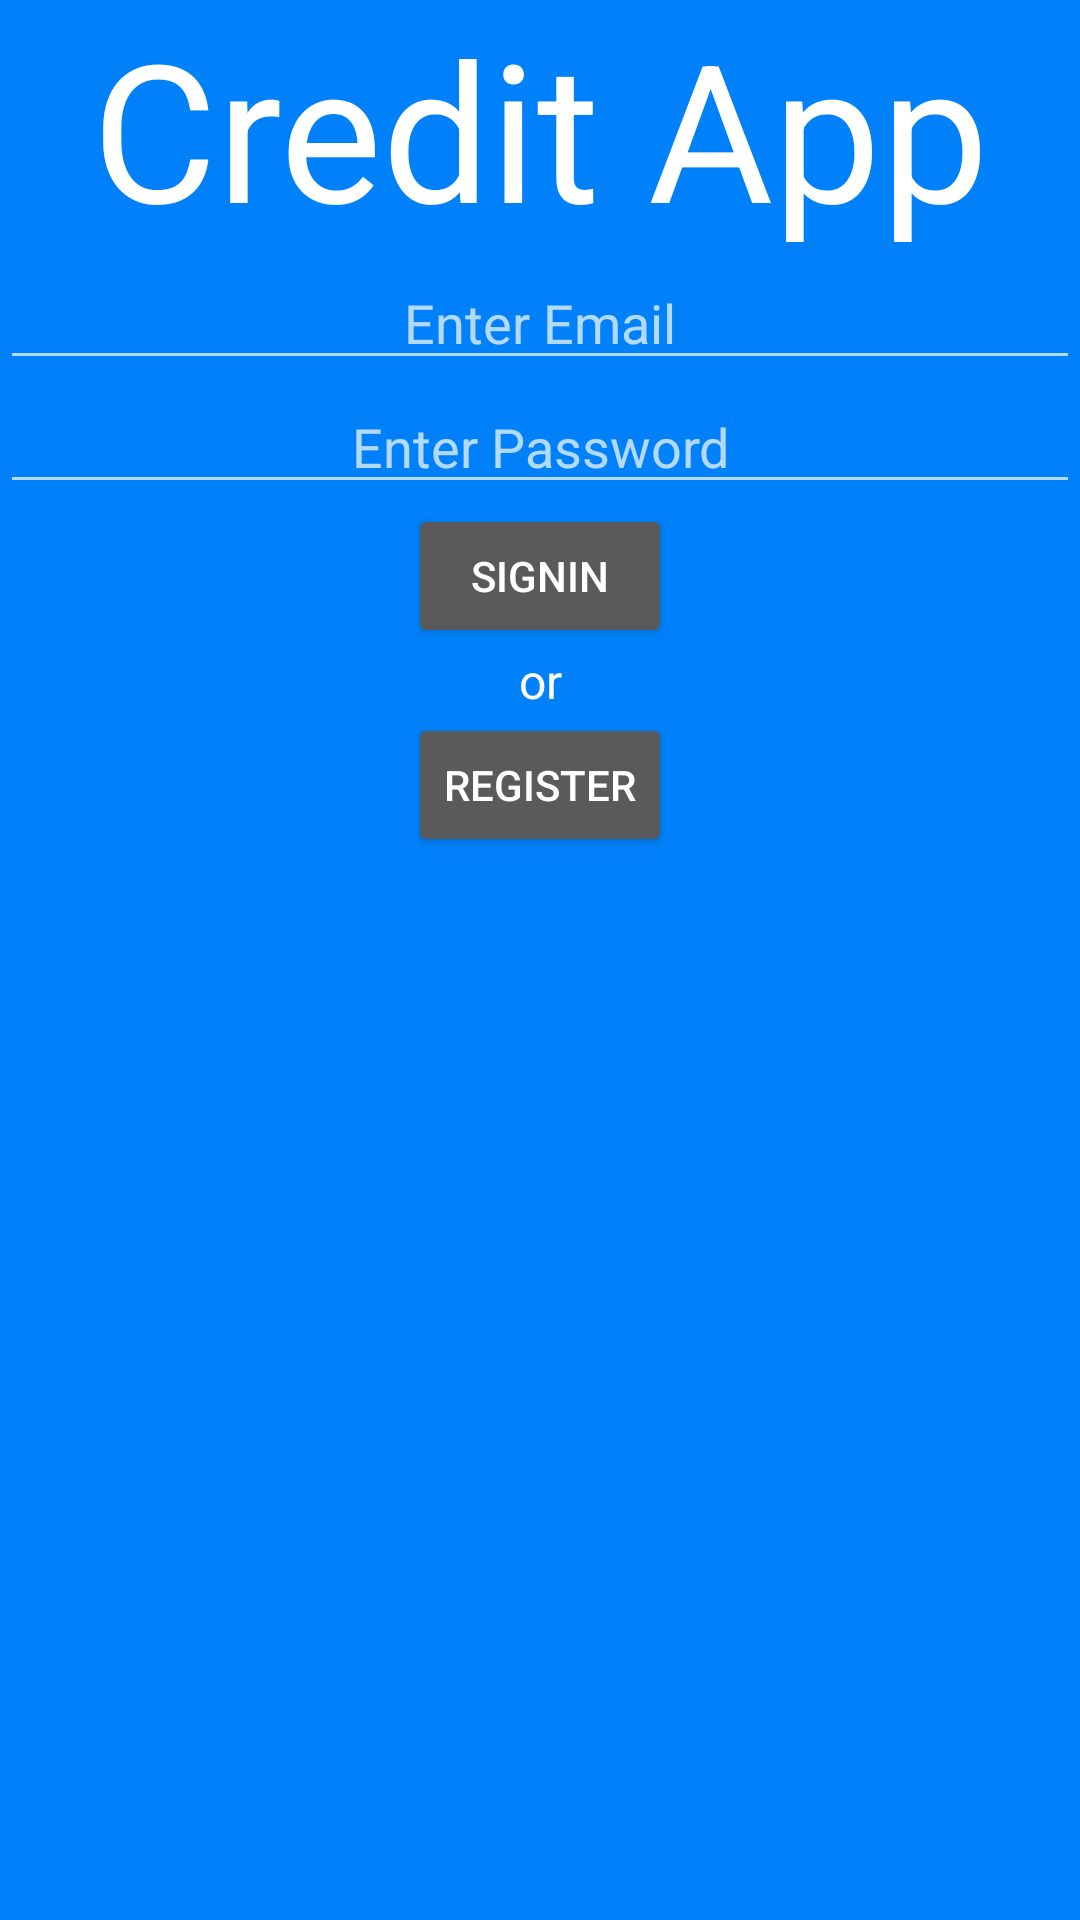

Write the Android layout XML for this screen, with the resource values it uses.
<!-- AndroidManifest.xml: application theme AppTheme -->
<!-- res/layout/activity_launch.xml -->
<?xml version="1.0" encoding="utf-8"?>
<RelativeLayout
    xmlns:android="http://schemas.android.com/apk/res/android"
    xmlns:app="http://schemas.android.com/apk/res-auto"
    xmlns:tools="http://schemas.android.com/tools"
    android:layout_width="match_parent"
    android:layout_height="match_parent"
    tools:context=".LaunchActivity"
    style="@style/AcLaunch"
    >

    <TextView
        android:id="@+id/tvWellcome"
        android:layout_width="match_parent"
        android:layout_height="wrap_content"
        android:text="@string/ac_launch_wellcome_tv"
        android:layout_alignParentTop="true"
        android:gravity="center"
        style="@style/AcLaunch.TextView.Wellcome"
        tools:text="Wellcome"
        />

    <EditText
        android:id="@+id/etEmail"
        android:layout_width="match_parent"
        android:layout_height="wrap_content"
        android:inputType="textEmailAddress"
        android:layout_below="@+id/tvWellcome"
        android:hint="Enter Email"
        android:gravity="center"
        style="@style/AcLaunch.EditText"
        />
    <EditText
        android:id="@+id/etPassword"
        android:layout_width="match_parent"
        android:layout_height="wrap_content"
        android:inputType="textPassword"
        android:layout_below="@+id/etEmail"
        android:hint="Enter Password"
        android:gravity="center"
        style="@style/AcLaunch.EditText"
        />
    <Button
        android:id="@+id/btnSignIn"
        android:layout_width="wrap_content"
        android:layout_height="wrap_content"
        android:text="@string/ac_launch_signin_btn"
        android:layout_below="@+id/etPassword"
        android:layout_centerHorizontal="true"
        />
        
    <TextView
        android:id="@+id/tvRegister"
        android:layout_width="match_parent"
        android:layout_height="wrap_content"
        android:text="@string/ac_launch_register_tv"
        android:gravity="center"
        android:layout_below="@+id/btnSignIn"
        style="@style/AcLaunch.TextView.Register"
        />
    <Button
        android:id="@+id/btnRegister"
        android:layout_width="wrap_content"
        android:layout_height="wrap_content"
        android:text="@string/ac_launch_register_btn"
        android:layout_below="@+id/tvRegister"
        android:layout_centerHorizontal="true"
        />
        


</RelativeLayout>
<!-- resources referenced by this layout -->
<resources>
  <string name="ac_launch_register_btn">register</string>
  <string name="ac_launch_register_tv">or</string>
  <string name="ac_launch_signin_btn">signin</string>
  <string name="ac_launch_wellcome_tv">Credit App</string>
  <style name="AcLaunch" parent="AppTheme">
          <item name="android:background">@color/colorPrimaryDark</item>
      </style>
  <style name="AcLaunch.TextView.Register" parent="TextView">
          <item name="android:textSize">16sp</item>
      </style>
  <style name="AcLaunch.TextView.Wellcome" parent="TextView">
          <item name="android:textSize">64sp</item>
      </style>
  <style name="AppTheme" parent="Theme.AppCompat.NoActionBar">
          
          <item name="colorPrimary">@color/colorPrimary</item>
          <item name="colorPrimaryDark">@color/colorPrimaryDark</item>
          <item name="colorAccent">@color/colorAccent</item>
          <item name="android:colorBackground">@color/background</item>
          <item name="windowActionModeOverlay">true</item>
      </style>
  <color name="colorPrimaryDark">#0181f9</color>
  <style name="TextView" parent="AppTheme">
          <item name="android:gravity">center_horizontal|center_vertical</item>
          <item name="android:textSize">26sp</item>
      </style>
  <color name="colorPrimary">#6db7fc</color>
  <color name="colorAccent">#ed0000</color>
  <color name="background">#aeadad</color>
</resources>
